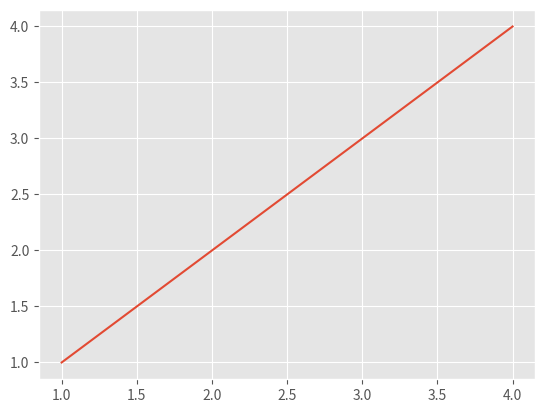

Here is the Python script that generated this plot:
"""
Do you want to quickly improve the looks of your matplotlib plots?

🚀 Use styling!

With this one line of code, you can make your plots fresh and pleasing using different styles provided.
"""

import matplotlib.pyplot as plt

plt.style.use("ggplot")

plt.plot([1, 2, 3, 4], [1, 2, 3, 4])
plt.show()
